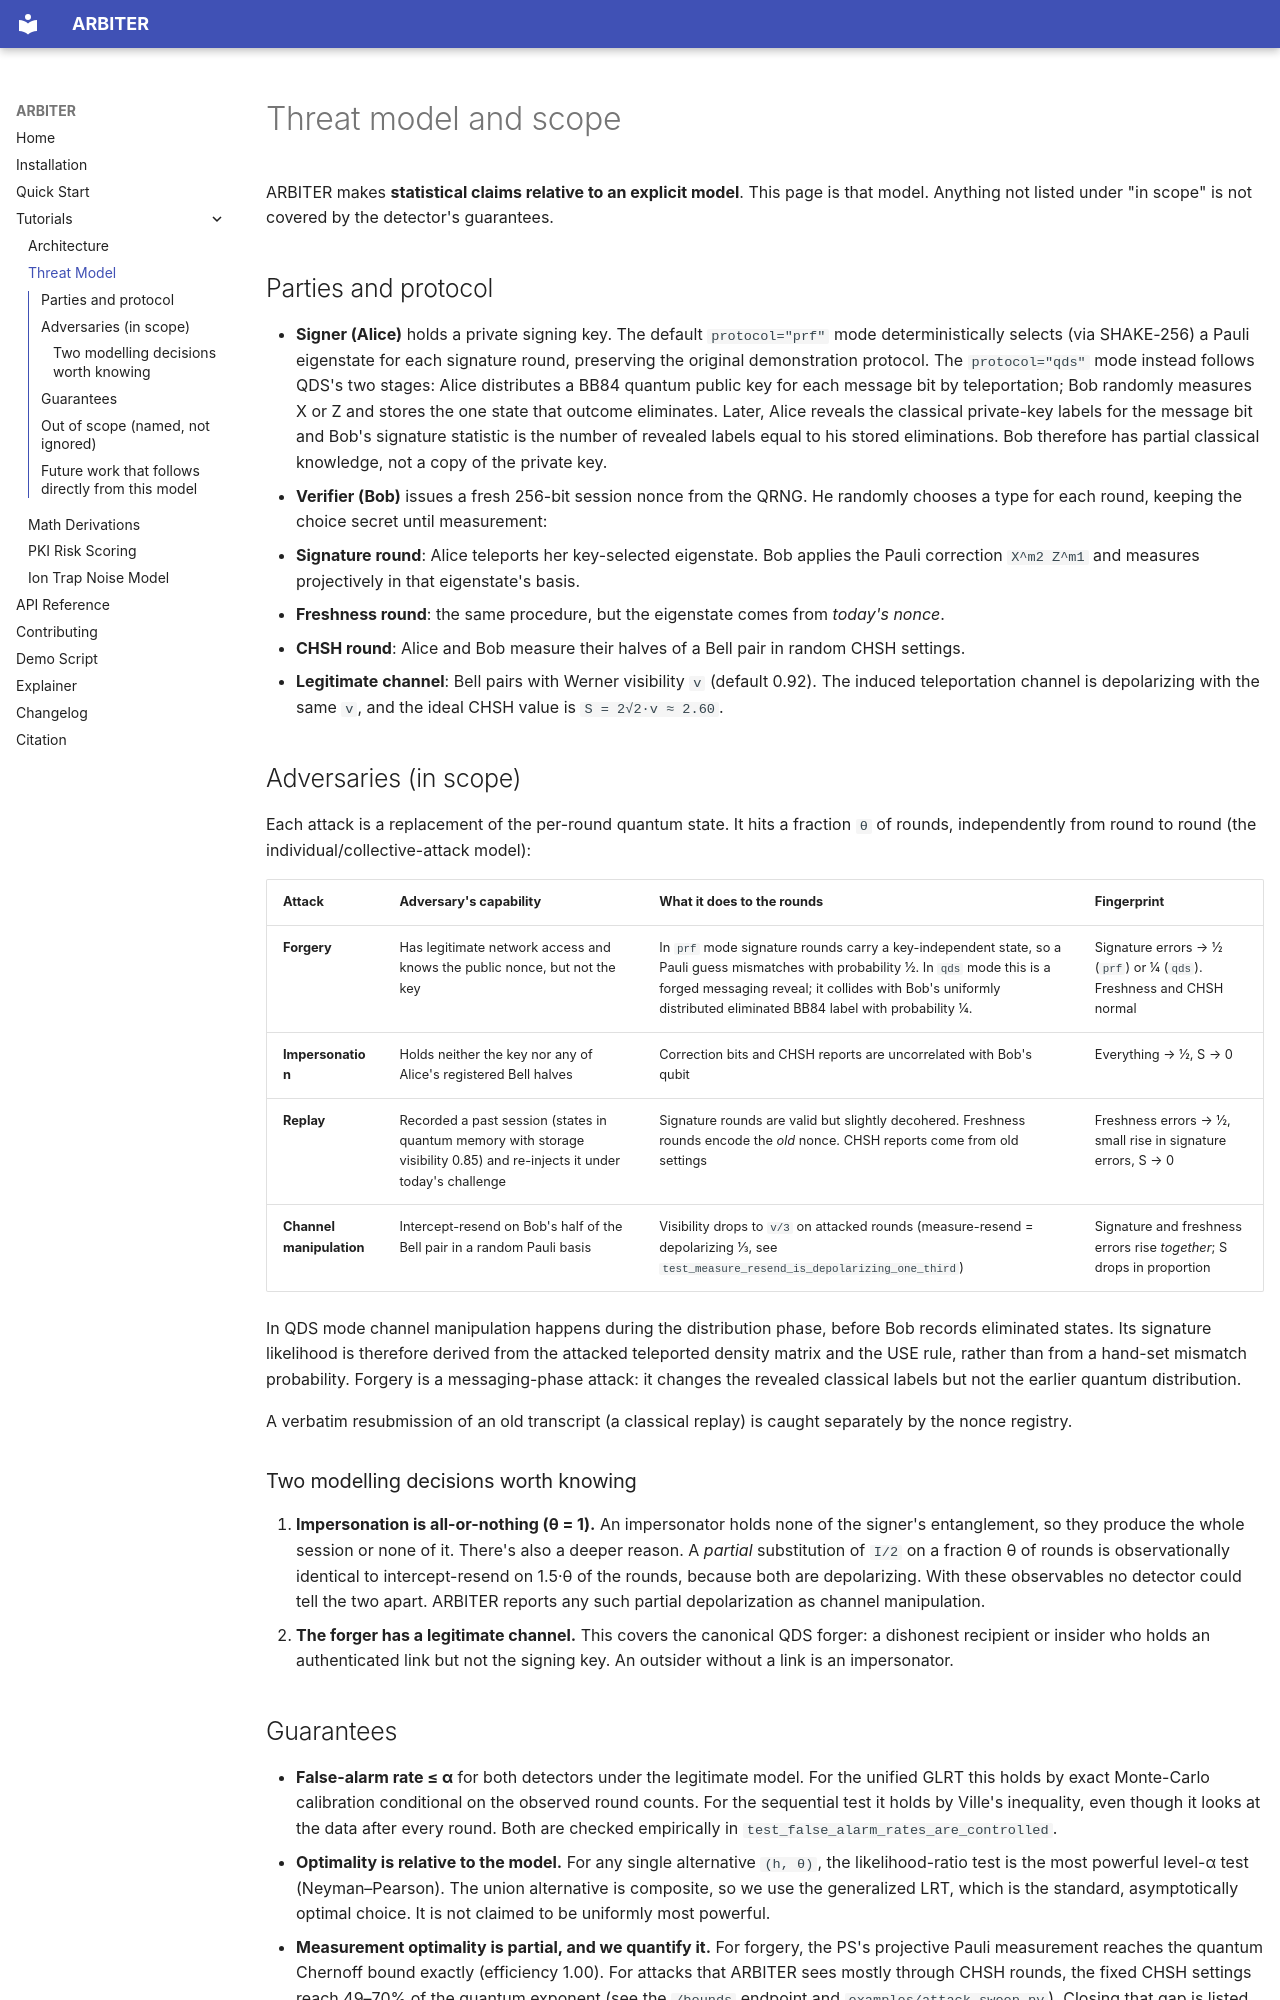

repository: ROHIT-JR/ARBITER · page: threat-model/index.html · generator: mkdocs

# Threat model and scope

ARBITER makes **statistical claims relative to an explicit model**. This page is that model. Anything not listed under "in scope" is not covered by the detector's guarantees.

## Parties and protocol

- **Signer (Alice)** holds a private signing key.  The default `protocol="prf"`
  mode deterministically selects (via SHAKE-256) a Pauli eigenstate for each
  signature round, preserving the original demonstration protocol.  The
  `protocol="qds"` mode instead follows QDS's two stages: Alice distributes a
  BB84 quantum public key for each message bit by teleportation; Bob randomly
  measures X or Z and stores the one state that outcome eliminates.  Later,
  Alice reveals the classical private-key labels for the message bit and Bob's
  signature statistic is the number of revealed labels equal to his stored
  eliminations.  Bob therefore has partial classical knowledge, not a copy of
  the private key.
- **Verifier (Bob)** issues a fresh 256-bit session nonce from the QRNG. He randomly chooses a type for each round, keeping the choice secret until measurement:
  - **Signature round**: Alice teleports her key-selected eigenstate. Bob applies the Pauli correction `X^m2 Z^m1` and measures projectively in that eigenstate's basis.
  - **Freshness round**: the same procedure, but the eigenstate comes from *today's nonce*.
  - **CHSH round**: Alice and Bob measure their halves of a Bell pair in random CHSH settings.
- **Legitimate channel**: Bell pairs with Werner visibility `v` (default 0.92). The induced teleportation channel is depolarizing with the same `v`, and the ideal CHSH value is `S = 2√2·v ≈ 2.60`.

## Adversaries (in scope)

Each attack is a replacement of the per-round quantum state. It hits a fraction `θ` of rounds, independently from round to round (the individual/collective-attack model):

| Attack | Adversary's capability | What it does to the rounds | Fingerprint |
|---|---|---|---|
| **Forgery** | Has legitimate network access and knows the public nonce, but not the key | In `prf` mode signature rounds carry a key-independent state, so a Pauli guess mismatches with probability ½. In `qds` mode this is a forged messaging reveal; it collides with Bob's uniformly distributed eliminated BB84 label with probability ¼. | Signature errors → ½ (`prf`) or ¼ (`qds`). Freshness and CHSH normal |
| **Impersonation** | Holds neither the key nor any of Alice's registered Bell halves | Correction bits and CHSH reports are uncorrelated with Bob's qubit | Everything → ½, S → 0 |
| **Replay** | Recorded a past session (states in quantum memory with storage visibility 0.85) and re-injects it under today's challenge | Signature rounds are valid but slightly decohered. Freshness rounds encode the *old* nonce. CHSH reports come from old settings | Freshness errors → ½, small rise in signature errors, S → 0 |
| **Channel manipulation** | Intercept-resend on Bob's half of the Bell pair in a random Pauli basis | Visibility drops to `v/3` on attacked rounds (measure-resend = depolarizing ⅓, see `test_measure_resend_is_depolarizing_one_third`) | Signature and freshness errors rise *together*; S drops in proportion |

In QDS mode channel manipulation happens during the distribution phase, before
Bob records eliminated states.  Its signature likelihood is therefore derived
from the attacked teleported density matrix and the USE rule, rather than from
a hand-set mismatch probability.  Forgery is a messaging-phase attack: it
changes the revealed classical labels but not the earlier quantum distribution.

A verbatim resubmission of an old transcript (a classical replay) is caught separately by the nonce registry.

### Two modelling decisions worth knowing

1. **Impersonation is all-or-nothing (θ = 1).** An impersonator holds none of the signer's entanglement, so they produce the whole session or none of it. There's also a deeper reason. A *partial* substitution of `I/2` on a fraction θ of rounds is observationally identical to intercept-resend on 1.5·θ of the rounds, because both are depolarizing. With these observables no detector could tell the two apart. ARBITER reports any such partial depolarization as channel manipulation.
2. **The forger has a legitimate channel.** This covers the canonical QDS forger: a dishonest recipient or insider who holds an authenticated link but not the signing key. An outsider without a link is an impersonator.
